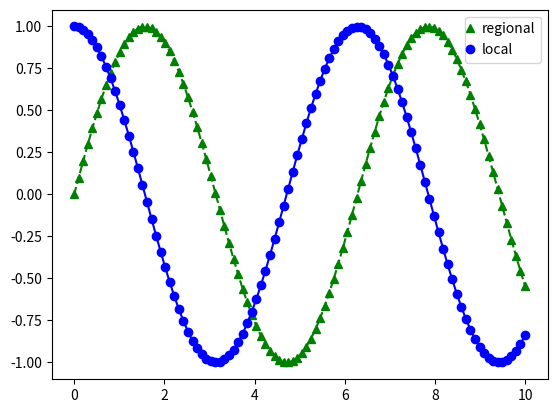

Write Python code to recreate this figure.
#!/usr/bin/env python
# -*- coding: utf-8 -*-

# Author  : Bhishan Poudel
# Date    : Apr 08, 2016
# Ref     : https://stackoverflow.com/questions/12732614/python-plot-legend-markers-appear-twice


# Imports
import matplotlib as mpl
import matplotlib.pyplot as plt
import numpy as np


# remove legend line and marker
#mpl.rcParams['legend.markerscale']   = 0 # removes line and triangle
mpl.rcParams['legend.handlelength']  = 0  # removes dotted line in legends

# data to plot
x1 = y1 = np.linspace(0, 10, 100)
x2 = np.sin(x1)
y2 = np.cos(y1)

# plot
plt.plot(x1,x2,'g--^', label='regional')
plt.plot(y1,y2,'b-o', label='local')
plt.legend(loc='best', numpoints=1)
plt.show()
